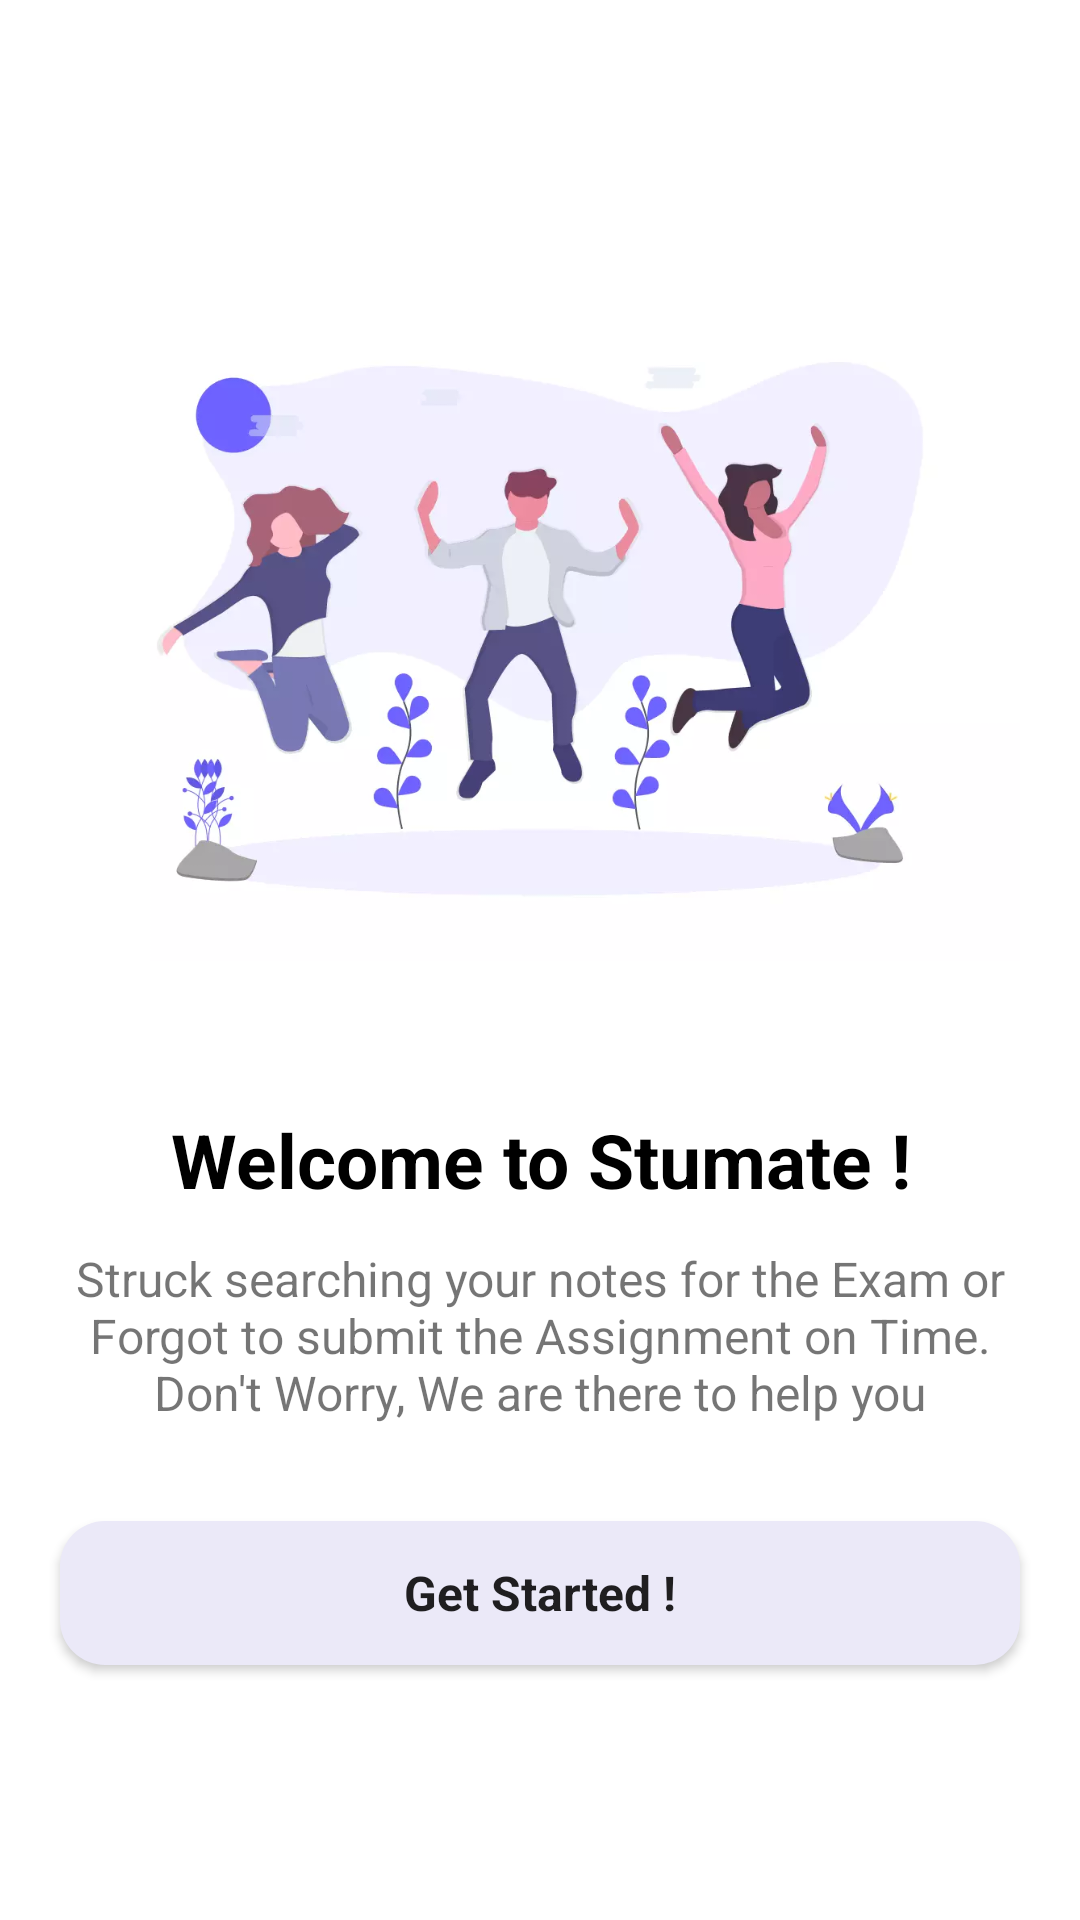

This screen was rendered from an Android layout file. Write that file and the resources it references.
<!-- AndroidManifest.xml: application theme AppTheme -->
<!-- res/layout/activity_getting_started.xml -->
<?xml version="1.0" encoding="utf-8"?>
<androidx.core.widget.NestedScrollView xmlns:android="http://schemas.android.com/apk/res/android"
    xmlns:app="http://schemas.android.com/apk/res-auto"
    xmlns:tools="http://schemas.android.com/tools"
    android:layout_width="match_parent"
    android:layout_height="match_parent"
    android:background="@color/colorWhite"
    tools:context=".onboarding.GettingStartedActivity">

    <RelativeLayout
        android:layout_width="match_parent"
        android:gravity="center_vertical"
        android:layout_gravity="center_vertical"
        android:layout_height="wrap_content">
    <ImageView
        android:layout_width="match_parent"
        android:layout_height="250dp"
        android:layout_marginStart="20dp"
        android:layout_marginEnd="20dp"
        android:src="@drawable/celebration"
        android:layout_marginTop="20dp"
        android:layout_centerInParent="true"
        android:layout_alignParentTop="true"
        android:layout_marginBottom="35dp"
        android:id="@+id/celebrationImage"
        android:contentDescription="@string/app_name"
        android:layout_alignParentStart="true"
        android:layout_alignParentEnd="true" />

    <TextView
        android:id="@+id/welcomeText"
        android:layout_width="match_parent"
        android:layout_height="wrap_content"
        android:text="@string/welcome_to_stumate"
        android:textColor="@color/colorBlack"
        android:gravity="center"
        android:textStyle="bold"
        android:layout_centerHorizontal="true"
        android:textSize="25sp"
        android:layout_below="@id/celebrationImage" />

    <TextView
        android:layout_below="@id/welcomeText"
        android:layout_width="wrap_content"
        android:layout_height="wrap_content"
        android:text="@string/struck_searching_your_notes_for_the_exam_or_forgot_to_submit_the_assignment_on_time_don_t_worry_we_are_there_to_help_you"
        android:layout_centerHorizontal="true"
        android:gravity="center"
        android:padding="12dp"
        android:id="@+id/descriptionText"
        android:textSize="16sp" />

        <Button
            android:layout_width="match_parent"
            android:layout_height="wrap_content"
            android:layout_weight="1"
            android:textSize="16sp"
            android:id="@+id/btnGetStarted"
            android:layout_centerHorizontal="true"
            android:textStyle="bold"
            android:textAllCaps="false"
            android:layout_below="@id/descriptionText"
            android:background="@drawable/rounded_button"
            android:layout_margin="20dp"
            android:text="Get Started !"
            />

    </RelativeLayout>





</androidx.core.widget.NestedScrollView>
<!-- resources referenced by this layout -->
<resources>
  <color name="colorBlack">#000000</color>
  <color name="colorWhite">#ffffff</color>
  <!-- drawable celebration: webp bitmap (drawable, 18508 bytes) -->
  <!-- drawable rounded_button (drawable) -->
  <?xml version="1.0" encoding="utf-8"?>
  <shape xmlns:android="http://schemas.android.com/apk/res/android">
  
      <solid android:color="@color/colorGrey" />
  
     
  
      <corners
          android:radius="15dp" />
  </shape>
  <string name="app_name">Stumate</string>
  <string name="struck_searching_your_notes_for_the_exam_or_forgot_to_submit_the_assignment_on_time_don_t_worry_we_are_there_to_help_you">Struck searching your notes for the Exam or Forgot to submit the Assignment on Time. Don\'t Worry, We are there to help you</string>
  <string name="welcome_to_stumate">Welcome to Stumate !</string>
  <style name="AppTheme" parent="Theme.MaterialComponents.Light.NoActionBar">
          
          <item name="colorPrimary">@color/colorPrimary</item>
          <item name="colorPrimaryDark">@color/colorPrimaryDark</item>
          <item name="colorAccent">@color/colorAccent</item>
          <item name="fontFamily">@font/cabin</item>
      </style>
  <color name="colorGrey">#EBE9F8</color>
  <color name="colorPrimary">#721AFD</color>
  <color name="colorPrimaryDark">#721AFD</color>
  <color name="colorAccent">#ffffff</color>
</resources>
